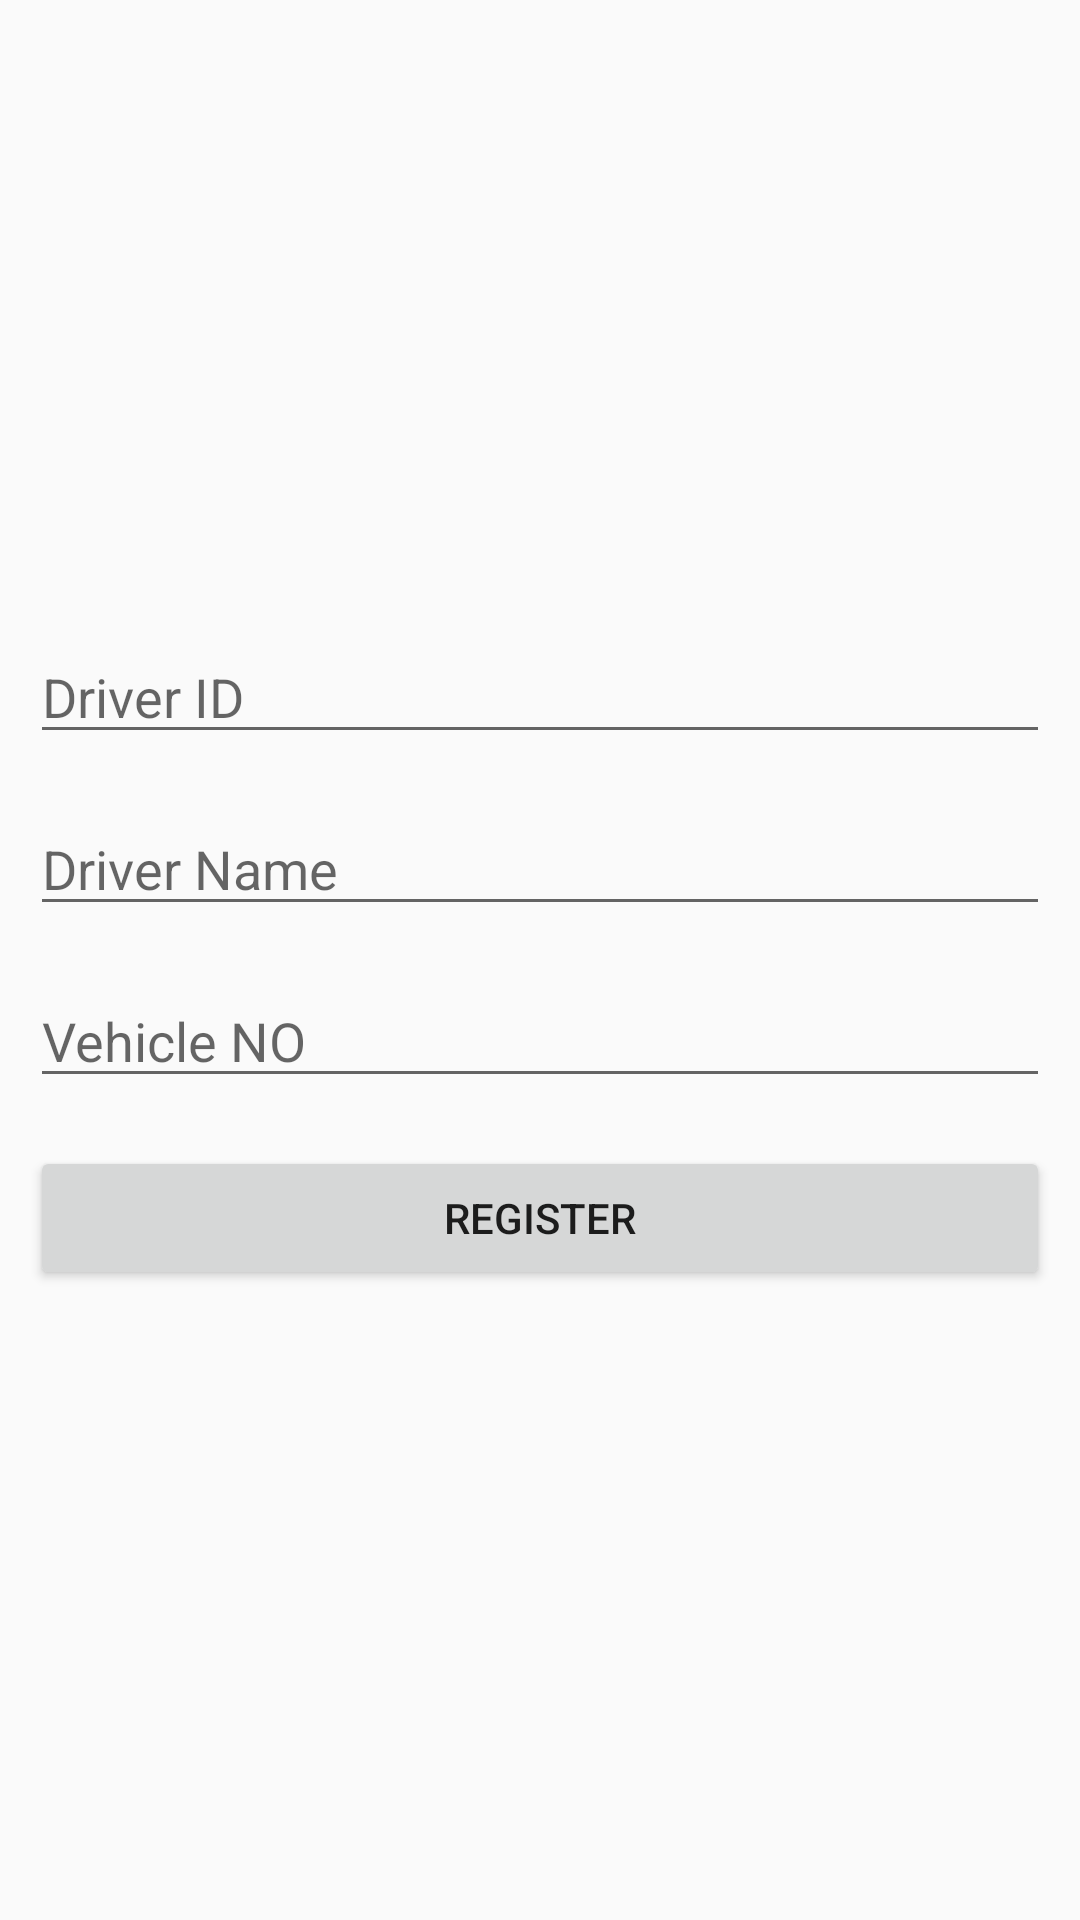

The Android layout XML behind this screen, and the referenced resources:
<!-- AndroidManifest.xml: application theme AppTheme -->
<!-- res/layout/register.xml -->
<?xml version="1.0" encoding="utf-8"?>
<RelativeLayout xmlns:android="http://schemas.android.com/apk/res/android"
    xmlns:app="http://schemas.android.com/apk/res-auto"
    xmlns:tools="http://schemas.android.com/tools"
    android:layout_width="match_parent"
    android:layout_height="match_parent"
    tools:context="com.example.grobomac.train.LoginActivity">


    <LinearLayout
        android:layout_width="match_parent"
        android:layout_height="wrap_content"
        android:layout_centerVertical="true"
        android:orientation="vertical"
        android:padding="10dp">


        <EditText
            android:id="@+id/editTextUsername"
            android:layout_width="match_parent"
            android:layout_height="wrap_content"
            android:layout_marginBottom="8dp"
            android:layout_marginTop="8dp"
            android:hint="Driver ID"
            android:inputType="text" />

        <EditText
            android:id="@+id/editTextEmail"
            android:layout_width="match_parent"
            android:layout_height="wrap_content"
            android:layout_marginBottom="8dp"
            android:layout_marginTop="8dp"
            android:hint="Driver Name"
            android:inputType="textEmailAddress" />

        <EditText
            android:id="@+id/editTextPassword"
            android:layout_width="match_parent"
            android:layout_height="wrap_content"
            android:layout_marginBottom="8dp"
            android:layout_marginTop="8dp"
            android:fontFamily="sans-serif"
            android:hint="Vehicle NO"
            android:inputType="textPassword" />

        <Button
            android:id="@+id/buttonRegister"
            android:layout_width="match_parent"
            android:layout_height="wrap_content"
            android:layout_marginBottom="8dp"
            android:layout_marginTop="8dp"
            android:text="Register" />
    </LinearLayout>

    <ProgressBar
        android:visibility="gone"
        android:id="@+id/progressBar"
        android:layout_width="wrap_content"
        android:layout_height="wrap_content"
        android:layout_centerHorizontal="true"
        android:layout_centerVertical="true" />

</RelativeLayout>
<!-- resources referenced by this layout -->
<resources>
  <style name="AppTheme" parent="Theme.AppCompat.Light.DarkActionBar">
          
          <item name="colorPrimary">@color/colorPrimary</item>
          <item name="colorPrimaryDark">@color/colorPrimaryDark</item>
          <item name="colorAccent">@color/colorAccent</item>
      </style>
  <color name="colorPrimary">#3F51B5</color>
  <color name="colorPrimaryDark">#303F9F</color>
  <color name="colorAccent">#FF4081</color>
</resources>
